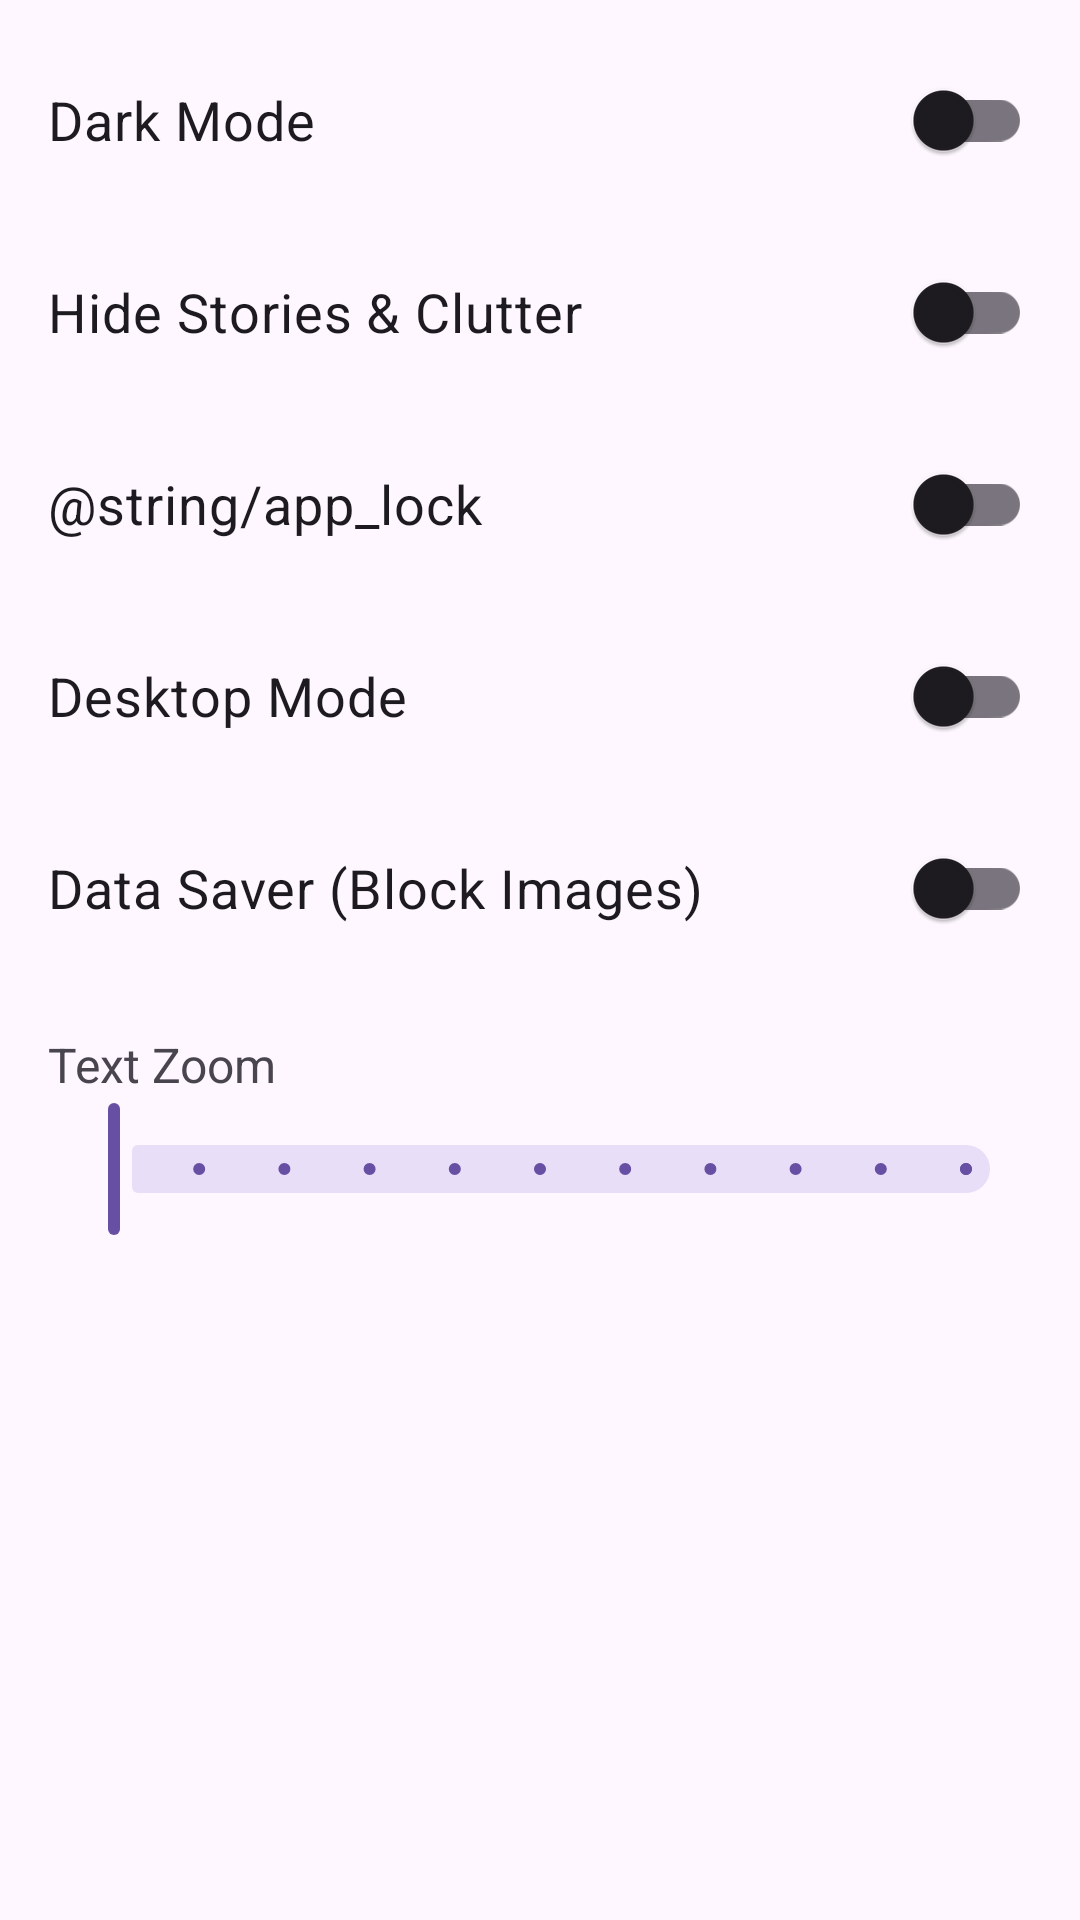

This screen was rendered from an Android layout file. Write that file and the resources it references.
<!-- AndroidManifest.xml: application theme Theme.MiniMessenger -->
<!-- res/layout/activity_settings.xml -->
<?xml version="1.0" encoding="utf-8"?>
<androidx.constraintlayout.widget.ConstraintLayout xmlns:android="http://schemas.android.com/apk/res/android"
    xmlns:app="http://schemas.android.com/apk/res-auto"
    android:layout_width="match_parent"
    android:layout_height="match_parent"
    android:padding="16dp">

    <com.google.android.material.switchmaterial.SwitchMaterial
        android:id="@+id/switch_dark_mode"
        android:layout_width="match_parent"
        android:layout_height="wrap_content"
        android:text="@string/dark_mode"
        android:textSize="18sp"
        app:layout_constraintTop_toTopOf="parent"
        app:layout_constraintStart_toStartOf="parent" />

    <com.google.android.material.switchmaterial.SwitchMaterial
        android:id="@+id/switch_hide_clutter"
        android:layout_width="match_parent"
        android:layout_height="wrap_content"
        android:layout_marginTop="16dp"
        android:text="@string/hide_clutter"
        android:textSize="18sp"
        app:layout_constraintTop_toBottomOf="@id/switch_dark_mode"
        app:layout_constraintStart_toStartOf="parent" />

    <com.google.android.material.switchmaterial.SwitchMaterial
        android:id="@+id/switch_app_lock"
        android:layout_width="match_parent"
        android:layout_height="wrap_content"
        android:layout_marginTop="16dp"
        android:text="@string/app_lock"
        android:textSize="18sp"
        app:layout_constraintTop_toBottomOf="@id/switch_hide_clutter"
        app:layout_constraintStart_toStartOf="parent" />

    <com.google.android.material.switchmaterial.SwitchMaterial
        android:id="@+id/switch_desktop_mode"
        android:layout_width="match_parent"
        android:layout_height="wrap_content"
        android:layout_marginTop="16dp"
        android:text="Desktop Mode"
        android:textSize="18sp"
        app:layout_constraintTop_toBottomOf="@id/switch_app_lock"
        app:layout_constraintStart_toStartOf="parent" />

    <com.google.android.material.switchmaterial.SwitchMaterial
        android:id="@+id/switch_data_saver"
        android:layout_width="match_parent"
        android:layout_height="wrap_content"
        android:layout_marginTop="16dp"
        android:text="Data Saver (Block Images)"
        android:textSize="18sp"
        app:layout_constraintTop_toBottomOf="@id/switch_desktop_mode"
        app:layout_constraintStart_toStartOf="parent" />

    <TextView
        android:id="@+id/text_zoom_label"
        android:layout_width="wrap_content"
        android:layout_height="wrap_content"
        android:text="Text Zoom"
        android:textSize="16sp"
        android:layout_marginTop="24dp"
        app:layout_constraintTop_toBottomOf="@id/switch_data_saver"
        app:layout_constraintStart_toStartOf="parent" />

    <com.google.android.material.slider.Slider
        android:id="@+id/slider_text_zoom"
        android:layout_width="match_parent"
        android:layout_height="wrap_content"
        android:valueFrom="50"
        android:valueTo="150"
        android:stepSize="10"
        app:layout_constraintTop_toBottomOf="@id/text_zoom_label"
        app:layout_constraintStart_toStartOf="parent" />

</androidx.constraintlayout.widget.ConstraintLayout>
<!-- resources referenced by this layout -->
<resources>
  <string name="dark_mode">Dark Mode</string>
  <string name="hide_clutter">Hide Stories &amp; Clutter</string>
  <style name="Theme.MiniMessenger" parent="Theme.Material3.DayNight.NoActionBar">
          <item name="android:statusBarColor">@android:color/transparent</item>
          <item name="android:windowLightStatusBar">true</item>
      </style>
</resources>
